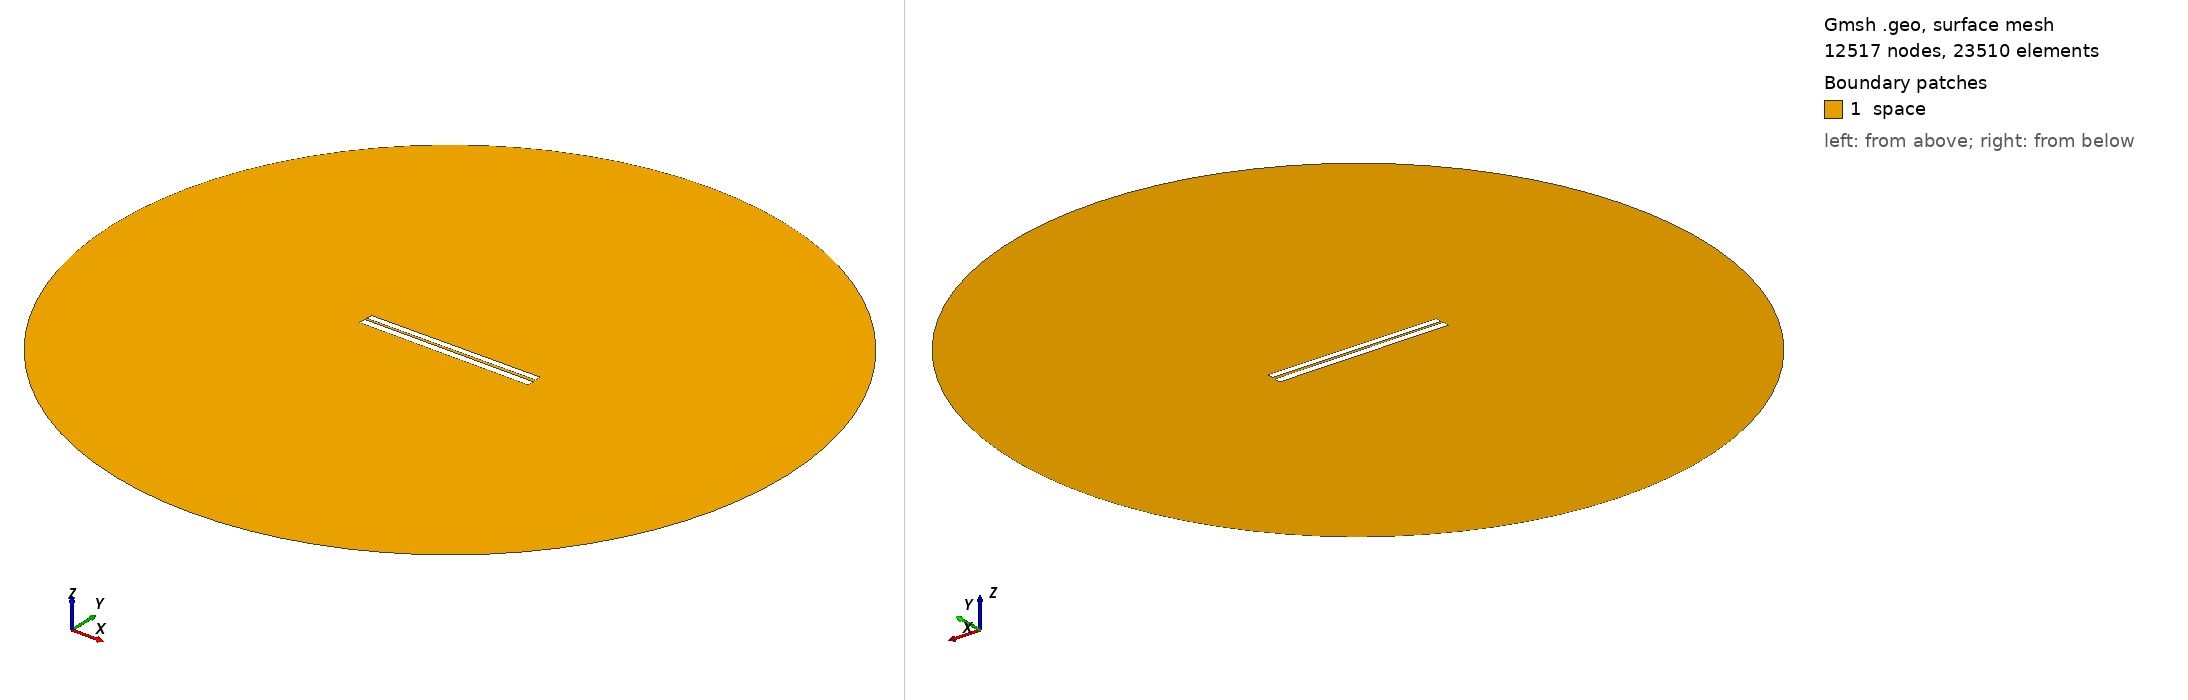

Gmsh geometry script, surface-meshed: 12517 nodes, 23510 surface elements. Boundary patches (legend numbers): 1 space. Left view from above one corner, right view from below the opposite corner. Legend entries are the model's physical surfaces. The drawing asked Gmsh for element sizes between 1% and 20% of the model's largest extent; the script's own settings can give other sizes.

=== 204.geo (drawn) ===
// Set the geometry kernel
SetFactory("OpenCASCADE");

//---------------------------------------
// Rectangles
//---------------------------------------

// Rectangle 1 (top)
Point(1) = {-49.78888888888889, 0.9611111111111111, 0, 1.0};
Point(2) = {49.78888888888889, 0.9611111111111111, 0, 1.0};
Point(3) = {49.78888888888889, 4.538888888888889, 0, 1.0};
Point(4) = {-49.78888888888889, 4.538888888888889, 0, 1.0};

Line(1) = {1, 2};
Line(2) = {2, 3};
Line(3) = {3, 4};
Line(4) = {4, 1};

Line Loop(1) = {1, 2, 3, 4};
Plane Surface(1) = {1};

Rotate { {0, 0, 1}, {0,  0.75,  0}, 0.006 } {
  Surface{1};
}

// Rectangle 2 (bottom)
Point(5) = {-50,-0.75, 0, 1.0};
Point(6) = { 50,-0.75, 0, 1.0};
Point(7) = { 50,-4.75, 0, 1.0};
Point(8) = {-50,-4.75, 0, 1.0};

Line(5) = {5, 6};
Line(6) = {6, 7};
Line(7) = {7, 8};
Line(8) = {8, 5};

Line Loop(2) = {5, 6, 7, 8};
Plane Surface(2) = {2}; 


//---------------------------------------
// Circle
//---------------------------------------

// Define points
Point(9) = {0, 0, 0};        // Center
Point(10) = {200, 0, 0};     // Start point
Point(11) = {0, 200, 0};     // 90 degrees
Point(12) = {-200, 0, 0};    // 180 degrees
Point(13) = {0, -200, 0};    // 270 degrees

// Define circle arcs (each needs start, center, end)
Circle(9) = {10, 9, 11};
Circle(10) = {11, 9, 12};
Circle(11) = {12, 9, 13};
Circle(12) = {13, 9, 10};

// Define curve loop and surface if needed
Curve Loop(3) = {9, 10, 11, 12};
Surface(3) = {3};

// Subtract Rectangles from Circle
BooleanDifference{ Surface{3}; Delete; }{ Surface{1}; Surface{2}; Delete; }

//---------------------------------------
// Transfinite Lines and Surface
//---------------------------------------
r = 7;
Transfinite Line {1, 3} = 50*r Using Progression 1;
Transfinite Line {2, 4} = 2*r Using Progression 1;
Transfinite Line {5, 7} = 50*r Using Progression 1;
Transfinite Line {6, 8} = 2*r Using Progression 1;
Transfinite Line {9, 10, 11, 12} = 20 Using Progression 1;

//---------------------------------------
// Define Physical Groups
//---------------------------------------                

//--- Physical Curves
// Physical groups for boundaries
Physical Line("force_segment", 10) = {1};
Physical Line("upper_plate", 11) = {2, 3, 4};
Physical Line("lower_plate", 12) = {5, 6, 7, 8};
Physical Line("boundary", 20) = {9, 10, 11, 12};

//--- Physical Surfaces
Physical Surface("space", 30) = {3};

//---------------------------------------
// 6. Generate the Mesh
//---------------------------------------
Mesh 2;  // 2D mesh generation
